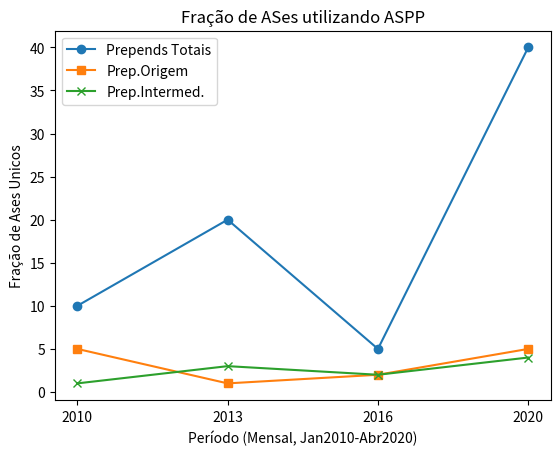

This chart was generated by the following Python code:
import matplotlib.pyplot as plt

# Supondo que você leu esses dados do seu arquivo txt
# Estes são apenas dados de exemplo
total_prepends = 100  # Valor hipotético
origem_prepends = [10, 20, 5, 40]  # Lista hipotética ao longo do tempo
intermed_prepends = [5, 1, 2, 5]  # Lista hipotética ao longo do tempo
unique_ases = [1, 3, 2, 4]  # Lista hipotética ao longo do tempo

# Datas correspondentes aos seus dados
dates = ['2010', '2013', '2016', '2020']  # As datas devem corresponder aos seus dados

# Criando o gráfico
plt.plot(dates, origem_prepends, marker='o', label='Prepends Totais')
plt.plot(dates, intermed_prepends, marker='s', label='Prep.Origem')
plt.plot(dates, unique_ases, marker='x', label='Prep.Intermed.')

# Adicionando título e rótulos
plt.title('Fração de ASes utilizando ASPP')
plt.xlabel('Período (Mensal, Jan2010-Abr2020)')
plt.ylabel('Fração de Ases Unicos')

# Adicionando legenda
plt.legend()

# Mostrando o gráfico
plt.show()

#plt.savefig('plots/plot01.png')
